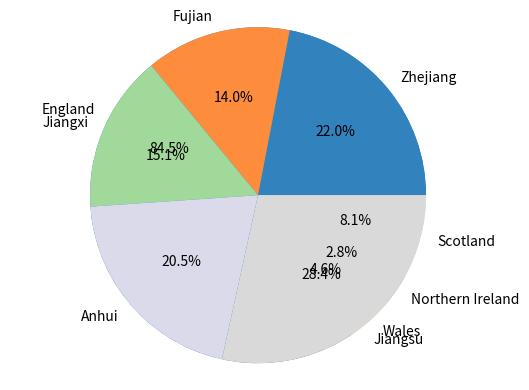

Python code for this plot:
# Define data for UK countries and Chinese provinces
# Print sorted data
# import matplotlib.pyplot
# create colormap
# Generate colors for UK pie char
# Create and display UK pie chart
# Generate colors for China pie chart
#  Create and display China pie chart

uk_countries=[57.11,3.13,1.91,5.45]                #data definition
china_provinces=[65.77,41.88,45.28,61.27,85.15]   
labels_uk=['England', 'Wales', 'Northern Ireland','Scotland'] 
labels_china=['Zhejiang','Fujian', 'Jiangxi', 'Anhui','Jiangsu']
print(sorted(uk_countries))   #printing sorted data
print(sorted(china_provinces))
import matplotlib.pyplot as plt  #library imports
import numpy as np
cmap = plt.cm.tab20c      #colormap creation learned from internet
colors1= cmap(np.linspace(0, 1, len(labels_uk)))  #color generation
p1=plt.pie(uk_countries, labels=labels_uk,colors=colors1,autopct='%1.1f%%',shadow=False) #generate UK pie chart
plt.axis('equal')
plt.show()     #display chart
colors2 = cmap(np.linspace(0, 1, len(labels_china)))
p2=plt.pie(china_provinces,colors=colors2, labels=labels_china,autopct='%1.1f%%',shadow=False) #generate China pie chart
plt.axis('equal')
plt.show()  #display chart